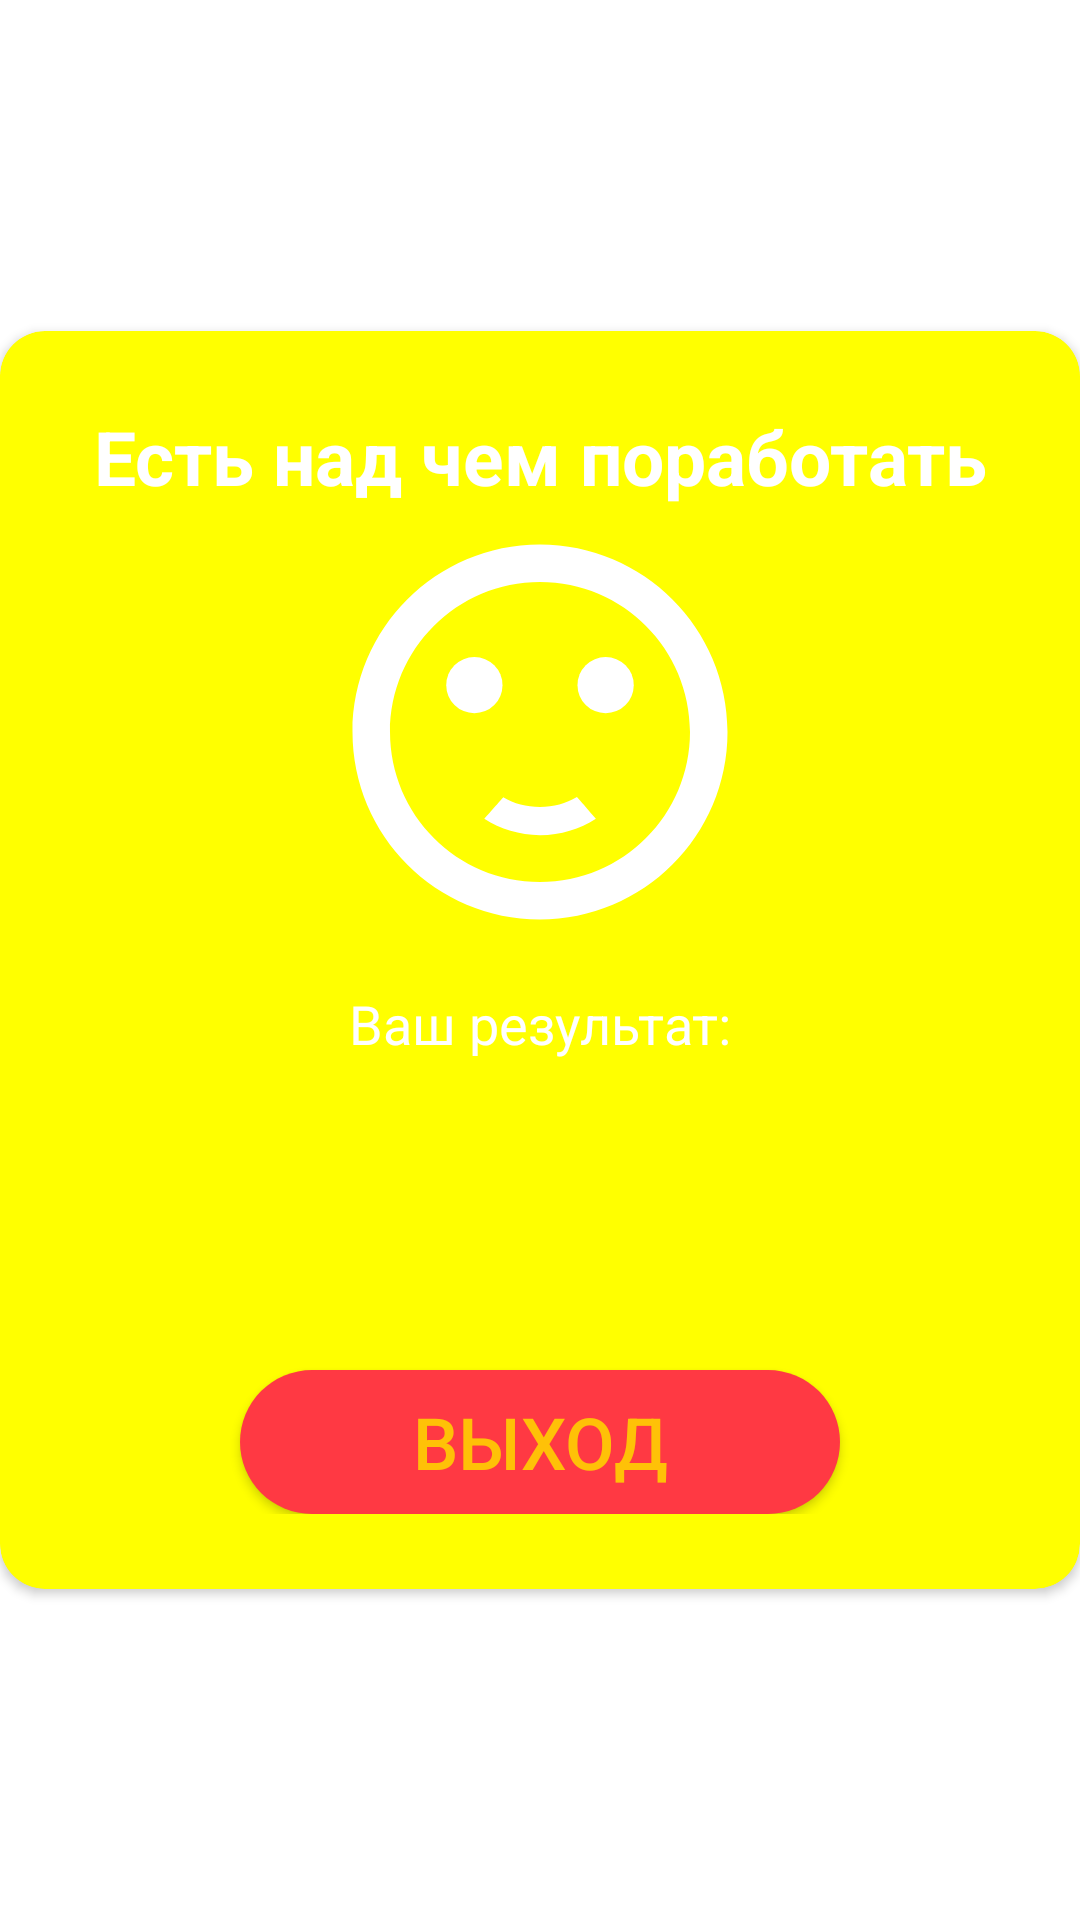

Write the Android layout XML for this screen, with the resource values it uses.
<!-- AndroidManifest.xml: application theme AppTheme -->
<!-- res/layout/custom_neutral_popup.xml -->
<?xml version="1.0" encoding="utf-8"?>
<RelativeLayout xmlns:android="http://schemas.android.com/apk/res/android"

    android:layout_width="match_parent"
    android:layout_height="match_parent"
    xmlns:app="http://schemas.android.com/apk/res-auto"
    xmlns:tools="http://schemas.android.com/tools"
    android:layout_marginLeft="5dp"
    android:layout_marginRight="5dp"
    android:gravity="center">

    <androidx.cardview.widget.CardView
        android:layout_width="match_parent"
        android:layout_height="wrap_content"
        android:layout_alignParentStart="true"
        android:layout_alignParentTop="true"
        app:cardBackgroundColor="@color/yellow"
        app:cardCornerRadius="15dp">

        <LinearLayout
            android:layout_width="match_parent"
            android:layout_height="wrap_content"
            android:orientation="vertical">

            <LinearLayout
                android:layout_width="match_parent"
                android:layout_height="match_parent"
                android:layout_marginTop="25dp"
                android:layout_marginBottom="25dp"
                android:orientation="vertical">

                <TextView

                    android:id="@+id/titleTvPopupNeutralImg"
                    android:layout_width="match_parent"
                    android:layout_height="wrap_content"
                    android:layout_marginLeft="20dp"
                    android:layout_marginRight="20dp"
                    android:text="@string/neutral_popup_title_default"
                    android:textAlignment="center"
                    android:textColor="@color/backgroundItemPrimary"
                    android:textSize="25sp"
                    android:textStyle="bold" />
                <ImageView
                    android:layout_width="match_parent"
                    android:layout_height="wrap_content"
                    android:layout_marginLeft="20dp"
                    android:layout_marginRight="20dp"
                    android:layout_marginBottom="10dp"
                    android:src="@drawable/ic_baseline_sentiment_satisfied_24"
                    android:contentDescription="TODO" />

                <TextView
                    android:id="@+id/messageTvPopupNeutralImg"
                    android:layout_width="match_parent"
                    android:layout_height="wrap_content"
                    android:layout_marginLeft="20dp"
                    android:layout_marginRight="20dp"
                    android:layout_marginBottom="20dp"
                    android:text="@string/popup_text_default"
                    android:textAlignment="center"
                    android:textSize="18sp"
                    android:textColor="@color/colorWhite"/>


                <TextView
                    android:id="@+id/resultTvPopupNeutralImg"
                    android:layout_width="match_parent"
                    android:layout_height="wrap_content"
                    android:layout_marginLeft="20dp"
                    android:layout_marginRight="20dp"
                    android:layout_marginBottom="10dp"
                    android:textAlignment="center"
                    android:textColor="@color/colorWhite"
                    android:textSize="40sp"
                    android:textStyle="bold"
                    tools:text="00 %" />

                <Button
                    android:id="@+id/btnAcceptPopupNeutralImg"
                    android:layout_width="200dp"
                    android:layout_height="wrap_content"
                    android:layout_gravity="center_horizontal"
                    android:layout_marginTop="20dp"
                    android:background="@drawable/button_red_round"
                    android:text="Выход"
                    android:textColor="@color/yellowDark"
                    android:textSize="24sp" />


            </LinearLayout>


        </LinearLayout>
    </androidx.cardview.widget.CardView>


</RelativeLayout>
<!-- resources referenced by this layout -->
<resources>
  <color name="backgroundItemPrimary">#FFFFFF</color>
  <color name="colorWhite">#FFFFFFFF</color>
  <color name="yellow">#FFFF00</color>
  <color name="yellowDark">#FFC107</color>
  <!-- drawable button_red_round (drawable) -->
  <?xml version="1.0" encoding="utf-8"?>
  <shape xmlns:android="http://schemas.android.com/apk/res/android">
      android:sharpe="rectangle">
      <corners
          android:radius="50dp"/>
      <solid
          android:color="@color/colorWhite"/>
  </shape>
  <!-- drawable ic_baseline_sentiment_satisfied_24 (drawable-v24) -->
  <vector android:height="150dp" android:tint="#FFFFFF"
      android:viewportHeight="24" android:viewportWidth="24"
      android:width="150dp" xmlns:android="http://schemas.android.com/apk/res/android">
      <path android:fillColor="@android:color/white" android:pathData="M15.5,9.5m-1.5,0a1.5,1.5 0,1 1,3 0a1.5,1.5 0,1 1,-3 0"/>
      <path android:fillColor="@android:color/white" android:pathData="M8.5,9.5m-1.5,0a1.5,1.5 0,1 1,3 0a1.5,1.5 0,1 1,-3 0"/>
      <path android:fillColor="@android:color/white" android:pathData="M11.99,2C6.47,2 2,6.48 2,12s4.47,10 9.99,10C17.52,22 22,17.52 22,12S17.52,2 11.99,2zM12,20c-4.42,0 -8,-3.58 -8,-8s3.58,-8 8,-8 8,3.58 8,8 -3.58,8 -8,8zM12,16c-0.73,0 -1.38,-0.18 -1.96,-0.52 -0.12,0.14 -0.86,0.98 -1.01,1.15 0.86,0.55 1.87,0.87 2.97,0.87 1.11,0 2.12,-0.33 2.98,-0.88 -0.97,-1.09 -0.01,-0.02 -1.01,-1.15 -0.59,0.35 -1.24,0.53 -1.97,0.53z"/>
  </vector>
  <string name="neutral_popup_title_default">Есть над чем поработать</string>
  <string name="popup_text_default">Ваш результат:  </string>
  <style name="AppTheme" parent="Theme.AppCompat.Light.NoActionBar">
  
          
  
          <item name="android:windowBackground">@drawable/launch_scr</item>
          <item name="colorPrimary">@color/colorPrimary</item>
          <item name="colorPrimaryDark">@color/colorPrimaryDark</item>
          <item name="colorAccent">@color/colorAccent</item>
  
  
      </style>
  <!-- drawable launch_scr (drawable) -->
  <?xml version="1.0" encoding="utf-8"?>
  <layer-list xmlns:android="http://schemas.android.com/apk/res/android" android:opacity="opaque">
  
      
      <item android:drawable="@android:color/white"/>
  
      
      <item>
  
          <bitmap
              android:src="@drawable/scr_splash"
              android:gravity="center"/>
  
      </item>
  
  </layer-list>
  <color name="colorPrimary">#FF0000</color>
  <color name="colorPrimaryDark">#C60202</color>
  <color name="colorAccent">#D30202</color>
  <!-- drawable scr_splash: png bitmap (drawable, 23585 bytes) -->
</resources>
